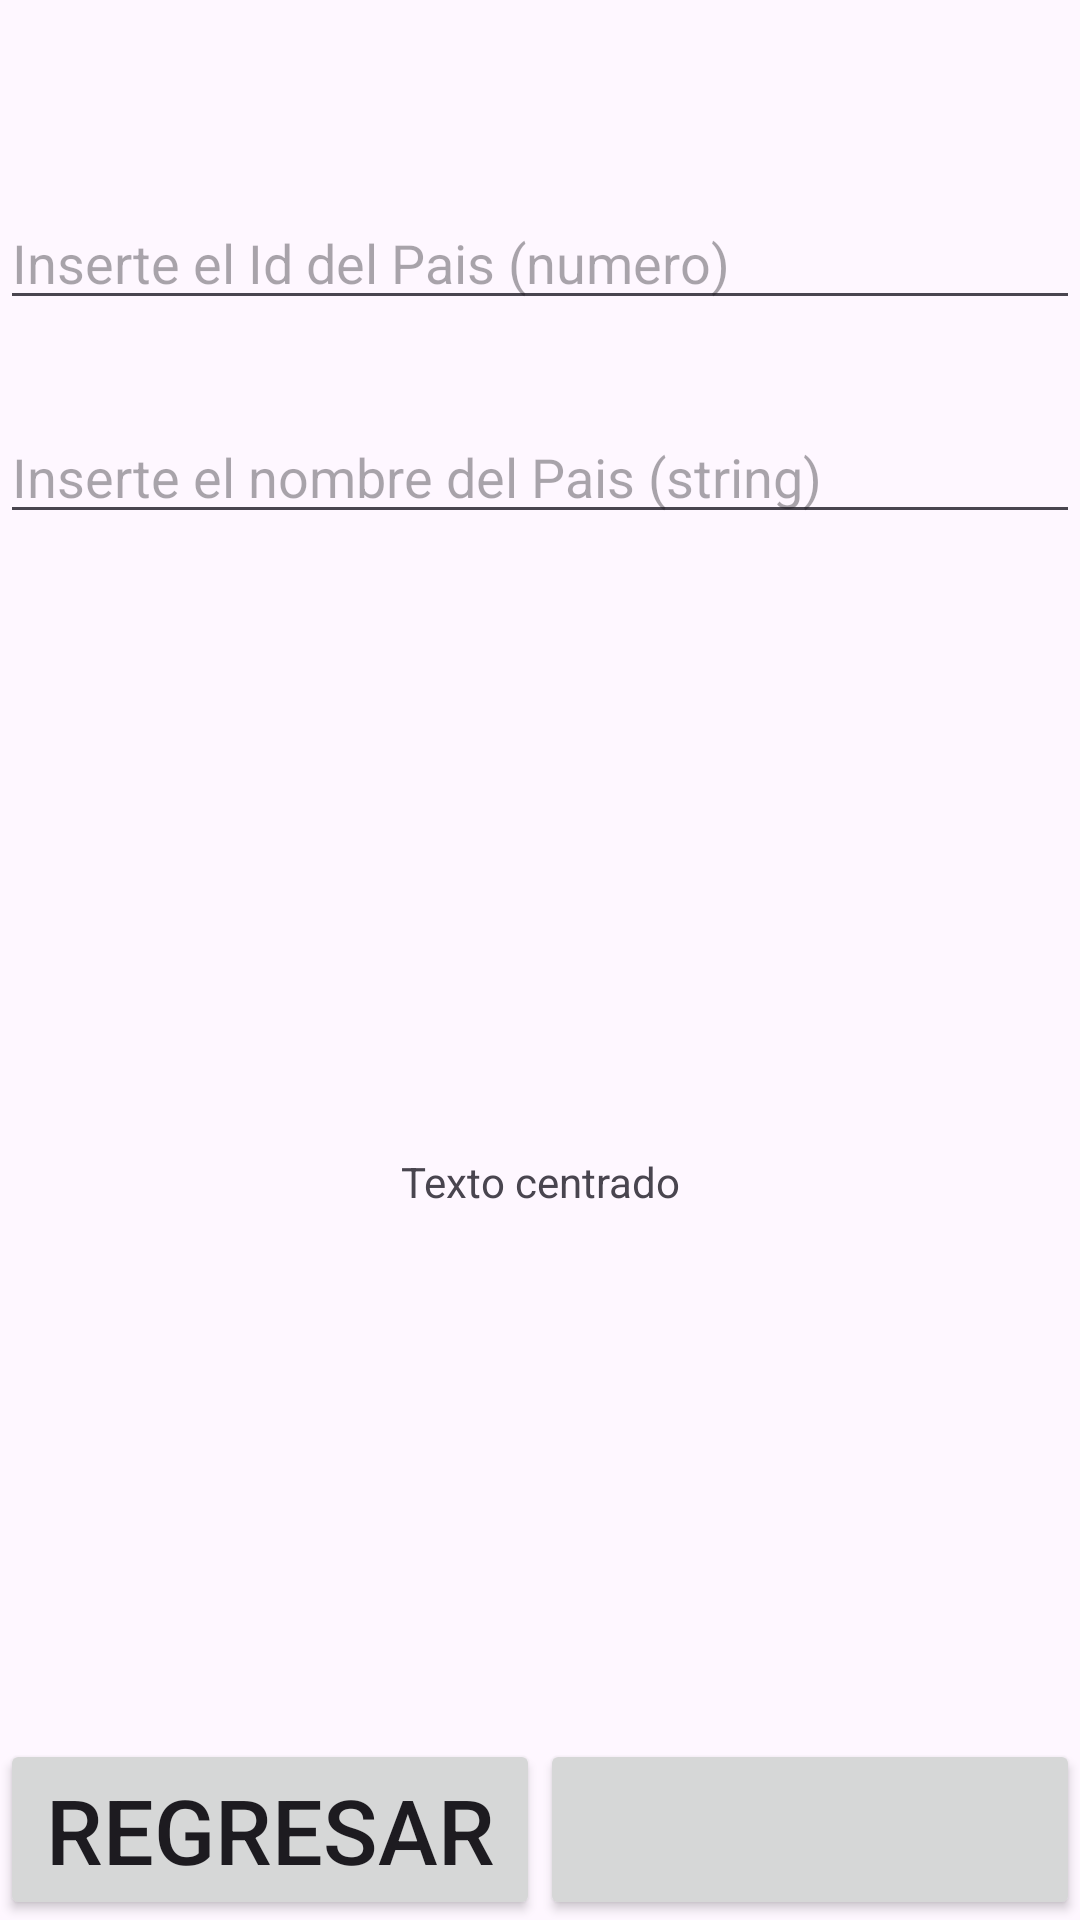

The Android layout XML behind this screen, and the referenced resources:
<!-- AndroidManifest.xml: application theme Theme.PracticaBasesDeDatos -->
<!-- res/layout/activity_main_pais_insertar_actualizar.xml -->
<?xml version="1.0" encoding="utf-8"?>
<RelativeLayout xmlns:android="http://schemas.android.com/apk/res/android"
    xmlns:app="http://schemas.android.com/apk/res-auto"
    xmlns:tools="http://schemas.android.com/tools"
    android:layout_width="match_parent"
    android:layout_height="match_parent"
    tools:context=".activitiespais.MainActivityPaisInsertarActualizar">

    <TextView
        android:id="@+id/texto"
        android:layout_width="match_parent"
        android:layout_height="wrap_content"
        android:textSize="30dp"/>

    <EditText
        android:layout_below="@id/texto"
        android:id="@+id/paisId"
        android:layout_marginTop="25dp"
        android:layout_width="match_parent"
        android:layout_height="wrap_content"
        android:hint="@string/idPais"/>

    <EditText
        android:id="@+id/paisNombre"
        android:layout_marginTop="30dp"
        android:layout_width="match_parent"
        android:layout_height="wrap_content"
        android:layout_below="@id/paisId"
        android:hint="@string/nombrePais"/>

    <TextView
        android:id="@+id/texto2"
        android:layout_width="match_parent"
        android:layout_height="wrap_content"
        android:layout_marginTop="30dp"
        android:layout_below="@id/paisNombre"
        android:layout_above="@id/layout"
        android:layout_gravity="center"
        android:gravity="center"
        android:text="Texto centrado" />

    <TableLayout
        android:id="@+id/layout"
        android:layout_alignParentBottom="true"
        android:layout_width="match_parent"
        android:layout_height="wrap_content">

        <TableRow
            android:layout_width="match_parent"
            android:layout_height="match_parent" >

            <Button
                android:id="@+id/Regresar"
                android:layout_width="0dp"
                android:layout_height="wrap_content"
                android:layout_weight="1"
                android:onClick="onPulsameRegresar"
                android:text="@string/botonVolver"
                android:textSize="30dp" />

            <Button
                android:id="@+id/accion"
                android:layout_width="0dp"
                android:layout_height="wrap_content"
                android:layout_weight="1"
                android:textSize="30dp"/>
        </TableRow>

    </TableLayout>

</RelativeLayout>
<!-- resources referenced by this layout -->
<resources>
  <string name="botonVolver">Regresar</string>
  <string name="idPais">Inserte el Id del Pais (numero)</string>
  <string name="nombrePais">Inserte el nombre del Pais (string)</string>
  <style name="Theme.PracticaBasesDeDatos" parent="Base.Theme.PracticaBasesDeDatos" />
  <style name="Base.Theme.PracticaBasesDeDatos" parent="Theme.Material3.DayNight.NoActionBar">
          
          
      </style>
</resources>
